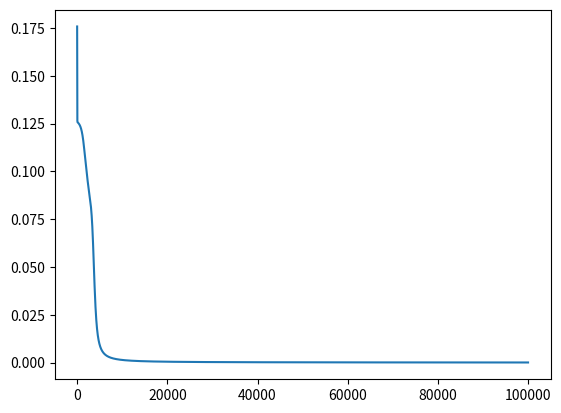
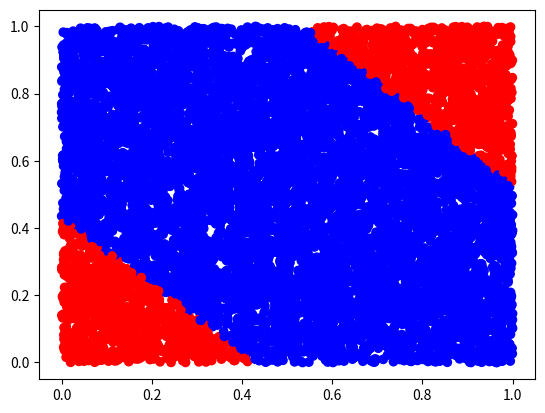

Reproduce these figures in Python, in order.
import numpy as np
import matplotlib.pyplot as plt
from tqdm import tqdm

X = np.array([
    [0, 0],
    [0, 1],
    [1, 0],
    [1, 1]
]).reshape(4, 2, 1)

Y = np.array([
    0,
    1,
    1,
    0
])

weights_l0 = np.random.rand(2, 2)
bias_l1 = np.random.rand(2, 1)
weights_l1 = np.random.rand(1, 2)
bias_l2 = np.random.rand(1, 1)

def sigmoid(x):
    return 1 / (1 + np.exp(-x))

def feed_forward(x):
    z1 = np.dot(weights_l0, x) + bias_l1
    a1 = sigmoid(z1)
    
    z2 = np.dot(weights_l1, a1) + bias_l2
    y_hat = sigmoid(z2)

    return a1, y_hat


def L(y_hat, y):
    return 0.5 * (y_hat - y) ** 2


def sigmoid_derivative(x):
    return x * ( 1 - x )


def backprop(y_hat, y, w1, a1, xi):
    delta2 = (y_hat - y) * sigmoid_derivative(y_hat)
    dL_dw1, dL_db2 = delta2 @ a1.T, delta2
    delta1 = (w1.T @ delta2) * sigmoid_derivative(a1)
    dL_dw0, dL_db1 = delta1 @ xi.T, delta1
    return dL_dw0, dL_db1, dL_dw1, dL_db2


learning_rate = 0.1
epochs = 100000
losses = []


for i in tqdm(range(epochs)):
    loss = 0
    for i, x in enumerate(X):
        a1, y_hat = feed_forward(x)

        loss += L(y_hat, Y[i])

        dL_dw0, dL_db1, dL_dw1, dL_db2 = backprop(y_hat, Y[i], weights_l1, a1, x)
        weights_l0 -= learning_rate * dL_dw0
        weights_l1 -= learning_rate * dL_dw1
        bias_l1 -= learning_rate * dL_db1
        bias_l2 -= learning_rate * dL_db2

    losses.append(loss / 4)


xn = [i for i in range(epochs)]
plt.plot(xn, np.array(losses).reshape(epochs))
plt.show()

def classifier(prediction):
    if prediction >= 0.5: return 1
    else: return 0


for i in range(4):
    _, p = feed_forward(X[i]) 
    print(f'Input A: {X[i][0][0]}, Input B: {X[i][1][0]}, Prediction: {p[0][0]}')

example_num = 10000
point_A = np.random.rand(example_num).tolist()
point_B = np.random.rand(example_num).tolist()
coords = np.array(list(zip(point_A, point_B)))

pres = [0 for i in range(example_num)]
for i in range(example_num):
    _, p = feed_forward(coords[i].T.reshape(2, 1))
    pres[i] = classifier(p)

colors = ['red' if y == 0 else 'blue' for y in pres]


plt.scatter(point_A, point_B, color=colors)
plt.show()
